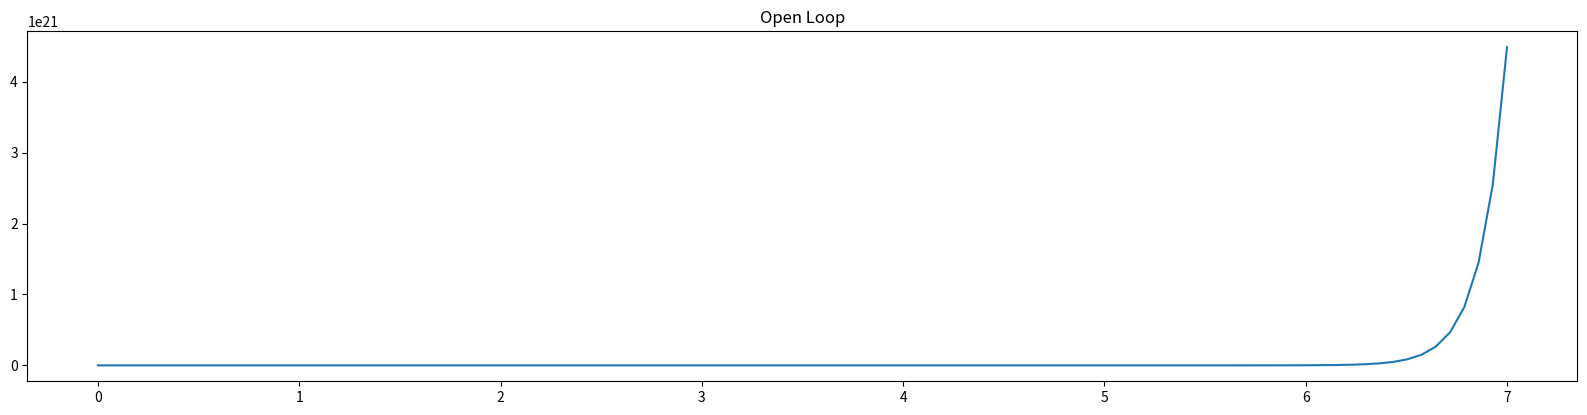
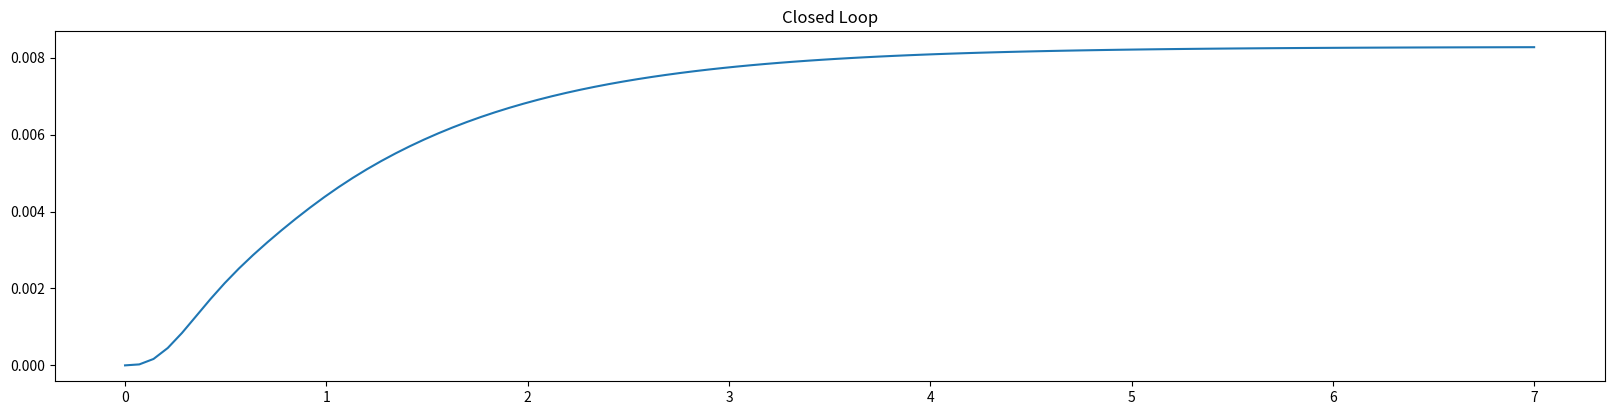

Recreate these plots in Python, in order.
################################################################
#                                                              #
# [redacted]
# [redacted]
# Lab 07                                                       #
# Due: Mar 21                                                  #
#                                                              #
################################################################
import numpy as np                                             #
import matplotlib . pyplot as plt                              #
import scipy as sp                                             #
import scipy . signal as sig                                   #
import pandas as pd                                            #                                               #
import time                                                    #
import math                                                    #
from scipy . fftpack import fft , fftshift                     #
################################################################
def u(start,intake):
    if intake >= start:
        output= 1
    else:
        output = 0
    return output
def ten(power):
    return pow(10,power)
def r(start,intake):
    if intake >= start:
        output= intake-start
    else:
        output = 0
    return output
high = 16
low = 0
step = 0.01
t = np.arange(low,high,step)

ZeroG,PolesG,gg = sig.tf2zpk([1,9], sig.convolve([1,-6,-16],[1,4]))
print("Poles and Zeroes of G(s)")
print("Zeroes = ",ZeroG)
print("Poles = ",PolesG)

ZerosA, PolesA, ga = sig.tf2zpk([1,4], [1,4,3])

print("Poles and Zeroes of A(s)")
print("Zeroes = ",ZerosA)
print("Poles = ",PolesA)


RootsB = np.roots([1,26,168])
print("B(s) Roots")
print("Roots = ",RootsB)


den = sig.convolve([1,4,3],[1,-6,-16])
print("denomanator = ",den)

openLoop = [1,9],sig.convolve([1,4,3],[1,-6,-16])
t, s = sig.step(openLoop)


plt.figure(figsize=(20,10))
plt.subplot(2,1,1) 
plt.plot(t, s)
plt.title('Open Loop')  


numG = [1,9]
denG = sig.convolve([1,-6,-16],[1,4])

numA = [1,4]
denA = [1,4,3]

numB = [1,26,168]
denB = [1]


num = sig.convolve(numG, numA)
den = sig.convolve(denA, denG) + sig.convolve(sig.convolve(denA, numB), numG)

print("Numerator = ",num)
print("den = ",den)

closedLoop = num, den
t, s = sig.step(closedLoop)

plt.figure(figsize = (20,10))
plt.subplot(2,1,1) 
plt.plot(t, s)
plt.title('Closed Loop')  